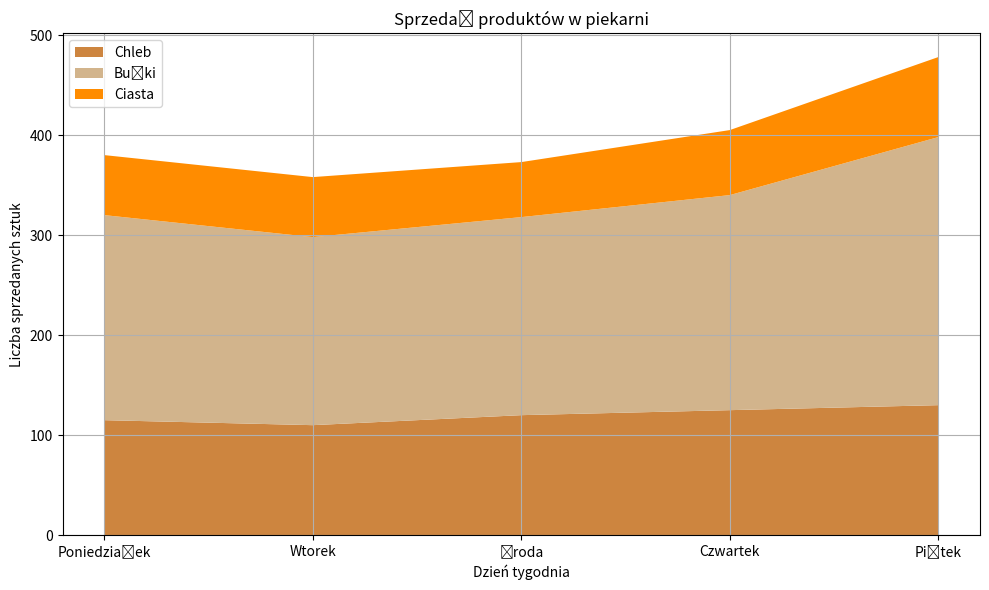

Write the Python code that produced this figure.
import numpy as np
import pandas as pd
import matplotlib.pyplot as plt

x= ["Poniedziałek", "Wtorek", "Środa", "Czwartek", "Piątek"]
y1 = [115,110,120, 125,130]
y2 = [205, 188, 198, 215, 268]
y3=[60, 60, 55, 65, 80]

plt.figure(figsize=(10,6))
plt.stackplot(x,y1, y2,y3, labels=["Chleb","Bułki", "Ciasta"],
              colors=["peru", "tan","darkorange"])
plt.title("Sprzedaż produktów w piekarni")
plt.legend()
plt.xlabel("Dzień tygodnia")
plt.ylabel("Liczba sprzedanych sztuk")
plt.grid(True)
plt.tight_layout()
plt.savefig("zad1.pdf")
plt.show()